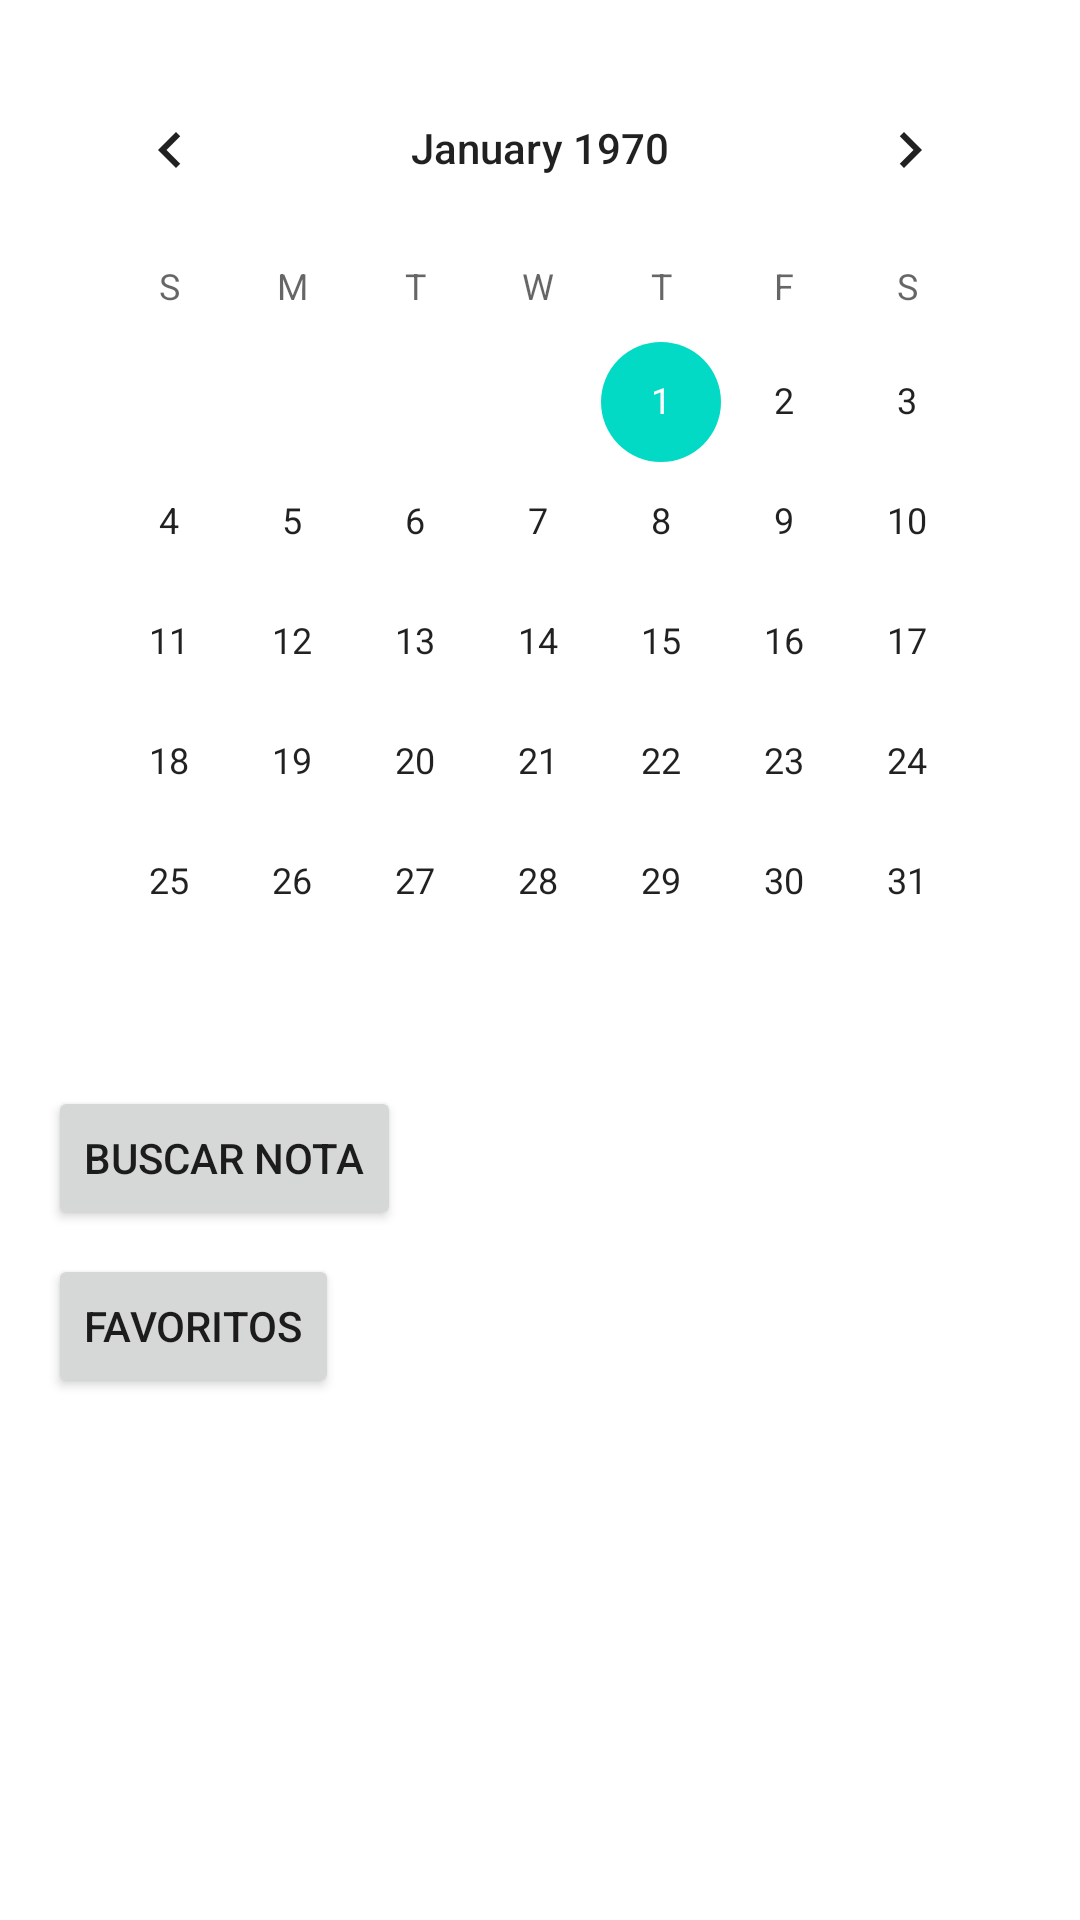

Produce the Android XML layout that renders to this screen, including the resource entries it uses.
<!-- AndroidManifest.xml: application theme Theme.EquipoDocumentacion -->
<!-- res/layout/activity_main.xml -->
<LinearLayout xmlns:android="http://schemas.android.com/apk/res/android"
    android:orientation="vertical"
    android:layout_width="match_parent"
    android:layout_height="match_parent"
    android:padding="16dp">

    <CalendarView
        android:id="@+id/calendarView"
        android:layout_width="match_parent"
        android:layout_height="wrap_content"/>

    <Button
        android:id="@+id/btnSearch"
        android:layout_width="wrap_content"
        android:layout_height="wrap_content"
        android:text="Buscar nota"
        android:layout_marginTop="8dp" />

    <Button
        android:id="@+id/btnFavoritos"
        android:layout_width="wrap_content"
        android:layout_height="wrap_content"
        android:text="Favoritos"
        android:layout_marginTop="8dp" />

</LinearLayout>
<!-- resources referenced by this layout -->
<resources>
  <style name="Theme.EquipoDocumentacion" parent="Theme.MaterialComponents.DayNight.NoActionBar">
          <item name="colorPrimary">#6200EE</item>
          <item name="colorPrimaryVariant">#3700B3</item>
          <item name="colorOnPrimary">#FFFFFF</item>
          <item name="android:windowBackground">#FFFFFF</item>     
      </style>
</resources>
